Run: headless pygame with SDL's dummy video driver; simulated clock (each Clock.tick advances the game by its frame time, no real sleeping); random seed 0; keys injected as events and as key.get_pressed() state; no mouse input.
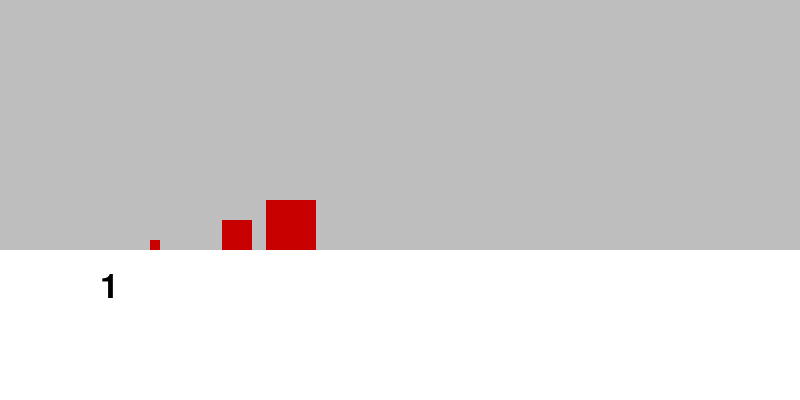
Frame 1 of 4 · flips 1–60 · no input
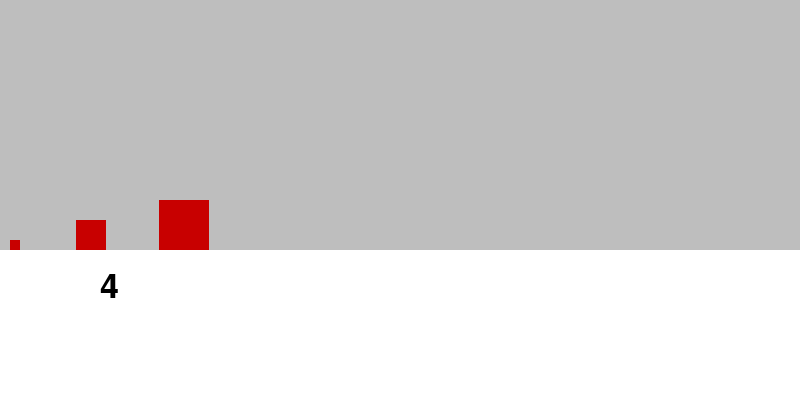
Frame 2 of 4 · flips 61–180 · tapped SPACE, RETURN · held RIGHT (→), D
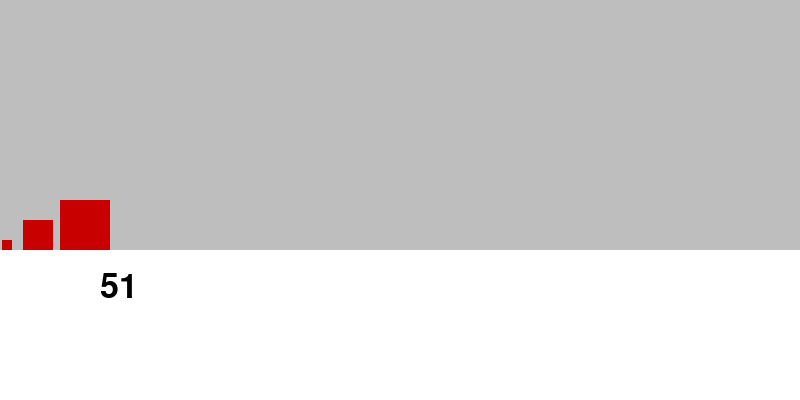
Frame 3 of 4 · flips 181–300 · held DOWN (↓), S
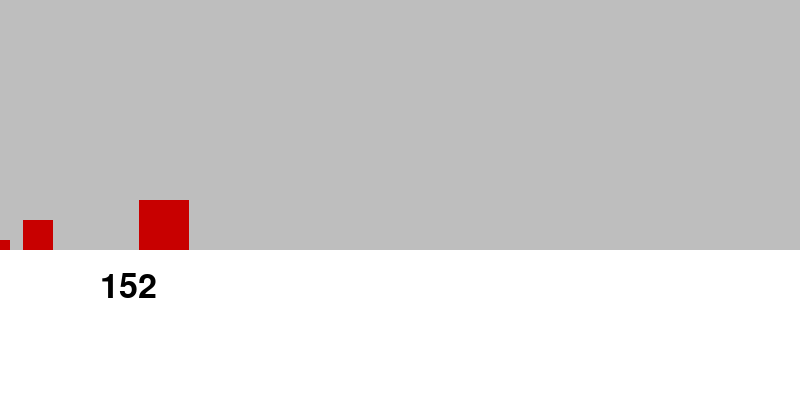
Frame 4 of 4 · flips 301–420 · held LEFT (←), A, UP (↑), W

The pygame program that drew these frames:

'''import pygame_sdl2
pygame_sdl2.import_as_pygame()'''
import pygame
import math

class Square(object):
	def __init__(self, size, XY, mass, velocity):
		self.x = XY[0]
		self.y = XY[1]
		self.mass = mass
		self.v = velocity
		self.size = size
		
	def collision(self, otherblock):
		if self.x + self.size < otherblock.x or self.x > otherblock.x + otherblock.size:
			return False
		else:
			return True

	def NewVelocity(self, otherblock):
		sumM = self.mass + otherblock.mass
		newV = (self.mass - otherblock.mass)/ sumM * self.v
		newV += (2 * otherblock.mass/ sumM) * otherblock.v
		return newV

	def Newvelocity(self, otherblock):
		sumM = self.mass + otherblock.mass
		newV = (self.mass - otherblock.mass)/ sumM * self.v
		newV += (2 * otherblock.mass/ sumM) * otherblock.v
		return newV

	def collide_wall(self):
		if self.x <= 0:
			self.v *= -1
			return True

	def update(self):
		self.x += self.v

	def draw(self, background, otherblock, anotherblock):
		if self.x < 0:
			pygame.draw.rect(background, red, [0, self.y, self.size, self.size])
			pygame.draw.rect(background, red, [10, otherblock.y, otherblock.size, otherblock.size])
		else:
			pygame.draw.rect(background, red, [self.x, self.y, self.size, self.size])
			pygame.draw.rect(background, red, [otherblock.x, otherblock.y, otherblock.size, otherblock.size])
			pygame.draw.rect(background, red, [anotherblock.x, anotherblock.y, anotherblock.size, anotherblock.size])


def redraw():
	background.fill(white)
	pygame.draw.rect(background, gray, [0,0, 800, 250])
	SquareBig.draw(background, SquareSmall, SquareMid)
	font = pygame.font.SysFont(None, 50)
	text = font.render(str(count), True, (0,0,0))
	background.blit(text, [100, 270])
	pygame.display.update()

width, height = 800, 400
white = (255, 255, 255)
gray = (190, 190, 190)
red = (200, 0, 0)

pygame.init()
power = math.pow(100, 2)
background = pygame.display.set_mode((width, height))

SquareBig = Square(50, (320, 200), power, -0.9/1000)
SquareMid = Square(30, (250, 220), 50, 0)
SquareSmall = Square(10, (150, 240), 10, 0)


count = 0
while True:
	for event in pygame.event.get():
		if event.type == pygame.QUIT:
			pygame.quit()
	for i in range(1000):
		if (SquareSmall.collision(SquareMid)):
			count += 1
			v1 = SquareSmall.NewVelocity(SquareMid)
			v2 = SquareMid.NewVelocity(SquareSmall)
			SquareSmall.v = v1
			SquareMid.v = v2

		if (SquareMid.collision(SquareBig)):
			count += 1
			v2 = SquareMid.Newvelocity(SquareBig)
			v3 = SquareBig.Newvelocity(SquareMid)
			SquareMid.v = v2
			SquareBig.v = v3
		
		if SquareSmall.collide_wall():
			count += 1
		SquareBig.update()
		SquareMid.update()
		SquareSmall.update()
	redraw()


pygame.quit()
